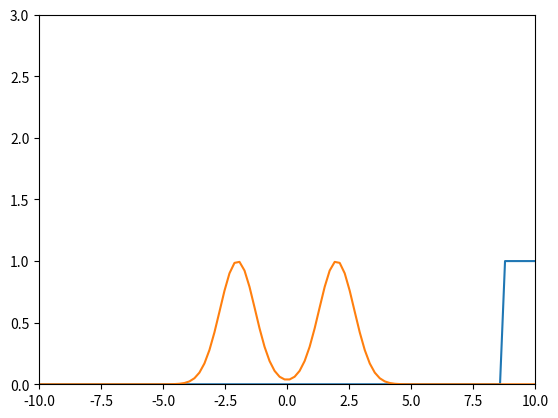
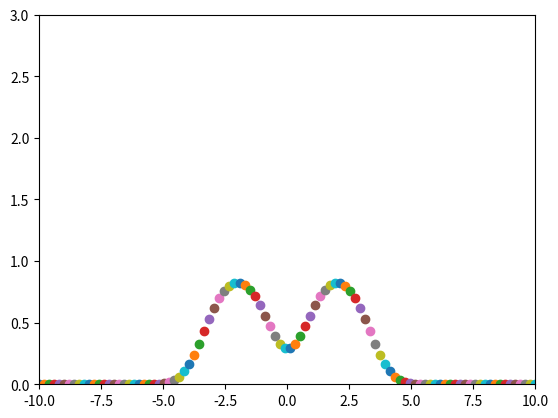

Write the Python code that produced these figures, in order.
import numpy as np
import matplotlib.pyplot as plt

x = np.linspace(-10, 10, 100)
T = np.linspace(-10, 10, 100)
Y = np.zeros(len(T))
dx = (10-(-10))/200

# plt.figure(1)
for i in range(0, len(T)):
    t = T[i]
    y0 = np.exp(-(t-x)**2)
    y0[np.where(y0 > 0.2)] = 1
    y0[np.where(y0 <= 0.2)] = 0
    y1 = np.exp(-(x+2)**2)+np.exp(-(x-2)**2)
    Y[i] = np.sum(y1*y0)*dx

    plt.figure(1)
    plt.clf()
    plt.plot(x, y0, x, y1)
    plt.axis([-10, 10, 0, 3])
    plt.draw()

    plt.figure(2)
    plt.plot(x[i], Y[i], "o")
    plt.axis([-10, 10, 0, 3])
    plt.draw()

plt.show()
